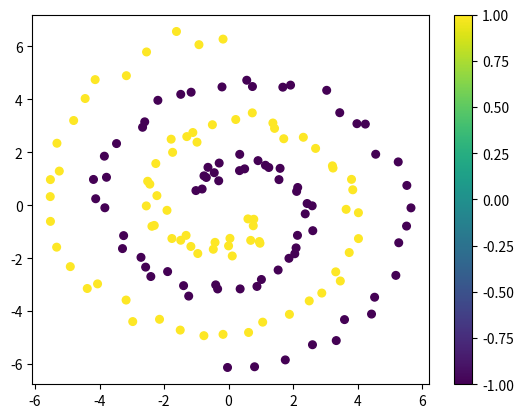
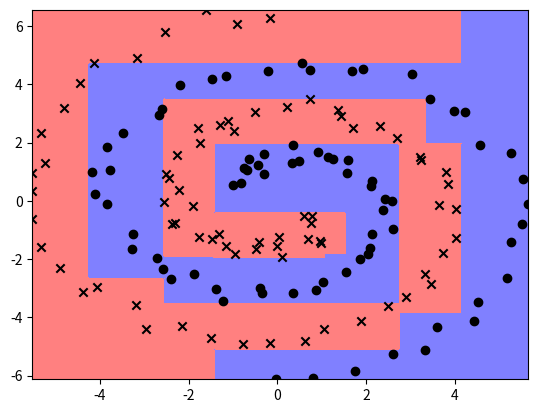

Recreate these plots in Python, in order.
import numpy as np
import matplotlib.pyplot as plt
from numpy.matlib import repmat




def sqimpurity(y_train):
    #Computes the weighted variance of the labels
    
    average=y_train.mean()
    impurity=((y_train-average)**2).sum()
    return impurity


def sqsplit(X_train, y_train):
    #Finds the best feature, cut value, and loss value.  
    bestloss = np.inf
    _,D = X_train.shape
    for col in range(D):
        xsort,idsort=np.unique(X_train[:,col],return_index=True)
        for p in range(len(xsort)-1):
            thresh=np.mean([xsort[p],xsort[p+1]])
            left=y_train[X_train[:,col]<thresh]
            right=y_train[X_train[:,col]>thresh]
            loss=(sqimpurity(left)+sqimpurity(right))
            if loss < bestloss:
                bestloss=loss
                feature=col
                cut=thresh
    return feature, cut, bestloss

class TreeNode:
    # Treenode class
    def __init__(self,left,right,feature,cut,prediction):
        self.left=left
        self.right=right
        self.feature=feature
        self.cut=cut
        self.prediction=prediction
        


    



def cart(X_train,y_train):
    #builds regression tree
    n,d=X_train.shape
    imp=sqimpurity(y_train)
    if (imp == 0) or (X_train==X_train[0]).all():
        prediction=y_train.mean()
        return TreeNode(None,None,None,None,prediction) 
    
    else:
        feature,cut,_=sqsplit(X_train,y_train)
        leftc=X_train[:,feature]<cut
        rightc=X_train[:,feature]>cut
        xleft,yleft=X_train[leftc],y_train[leftc]
        xright,yright=X_train[rightc],y_train[rightc]
        prediction=y_train.mean()
        return TreeNode(cart(xleft,yleft),cart(xright,yright),feature,cut,prediction)    
    
def evaltree(root,X_test):
   #gets predictions of Test set from built regression tree
    
   n,d=X_test.shape
   pred=np.zeros(n)
   def evaltree2(node,inds):
       if node.left==None:
           pred[inds]=node.prediction
       else:
            
           feature=node.feature
           cut=node.cut
           leftc=inds & (X_test[:,feature]<cut)
           rightc=inds & (X_test[:,feature]>=cut)
            
            
           evaltree2(node.left,leftc)
           evaltree2(node.right,rightc)
   starting_inds=np.ones(n,dtype=bool)
    
   evaltree2(root,starting_inds)
    
   return pred    


def spiraldata(N=300):
    #code to generate data
    r = np.linspace(1,2*np.pi,N) # generate a vector of "radius" values
    xTr1 = np.array([np.sin(2.*r)*r, np.cos(2*r)*r]).T # generate a curve that draws circles with increasing radius
    xTr2 = np.array([np.sin(2.*r+np.pi)*r, np.cos(2*r+np.pi)*r]).T
    xTr = np.concatenate([xTr1, xTr2], axis=0)
    yTr = np.concatenate([np.ones(N), -1 * np.ones(N)])
    xTr = xTr + np.random.randn(xTr.shape[0], xTr.shape[1])*0.2
    
    # Now sample alternating values to generate the test and train sets.
    xTe = xTr[::2,:]
    yTe = yTr[::2]
    xTr = xTr[1::2,:]
    yTr = yTr[1::2]
    
    return xTr, yTr, xTe, yTe

xTrSpiral, yTrSpiral, xTeSpiral, yTeSpiral = spiraldata(150)
plt.scatter(xTrSpiral[:,0], xTrSpiral[:,1],30,c=yTrSpiral)
plt.colorbar()

def visclassifier(fun,xTr,yTr,w=None,b=0):
    # [redacted]
    yTr = np.array(yTr).flatten()
    

    marker_symbols = ['o', 'x']
    mycolors = [[0.5, 0.5, 1], [1, 0.5, 0.5]]
    # get the unique values from labels array
    classvals = np.unique(yTr)

    plt.figure()

    # return 300 evenly spaced numbers over this interval
    res=300
    xrange = np.linspace(min(xTr[:, 0]), max(xTr[:, 0]),res)
    yrange = np.linspace(min(xTr[:, 1]), max(xTr[:, 1]),res)
    
    # repeat this matrix 300 times for both axes
    pixelX = repmat(xrange, res, 1)
    pixelY = repmat(yrange, res, 1).T

    
    xTe = np.array([pixelX.flatten(), pixelY.flatten()]).T

    # test all of these points on the grid
    testpreds = fun(xTe)
    
    # reshape it back together to make our grid
    Z = testpreds.reshape(res, res)
    # Z[0,0] = 1 # optional: scale the colors correctly
    
    # fill in the contours for these predictions
    plt.contourf(pixelX, pixelY, np.sign(Z), colors=mycolors)

    # creates x's and o's for training set
    for idx, c in enumerate(classvals):
        plt.scatter(xTr[yTr == c,0],
            xTr[yTr == c,1],
            marker=marker_symbols[idx],
            color='k'
            )
    
    if w is not None:
        w = np.array(w).flatten()
        alpha = -1 * b / (w ** 2).sum()
        plt.quiver(w[0] * alpha, w[1] * alpha,
            w[0], w[1], linewidth=2, color=[0,1,0])

    plt.axis('tight')
    # shows figure and blocks
    plt.show()

tree=cart(xTrSpiral,yTrSpiral) # compute tree on training data 
visclassifier(lambda X:evaltree(tree,X), xTrSpiral, yTrSpiral)
print("Training error: %.4f" % np.mean(np.sign(evaltree(tree,xTrSpiral)) != yTrSpiral))
print("Testing error:  %.4f" % np.mean(np.sign(evaltree(tree,xTeSpiral)) != yTeSpiral))

